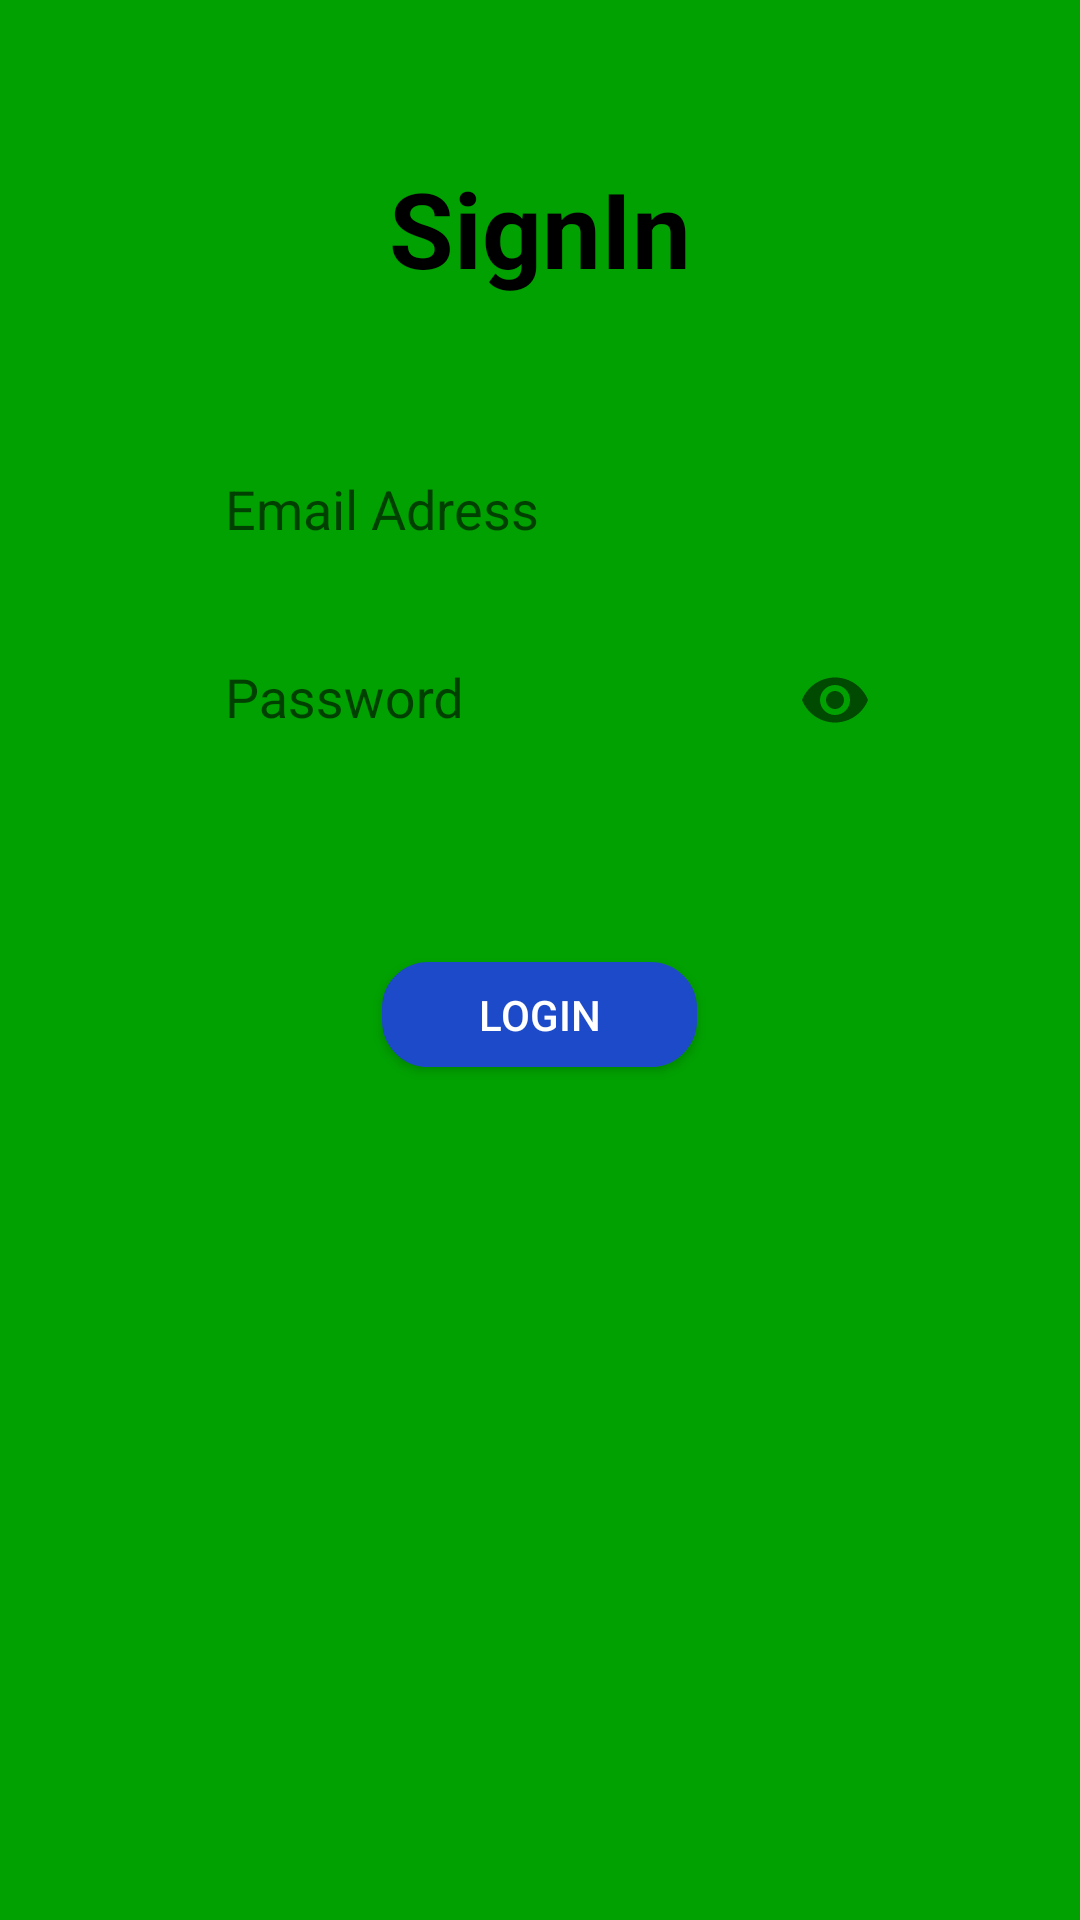

The Android layout XML behind this screen, and the referenced resources:
<!-- AndroidManifest.xml: application theme Theme.HelpingMinds -->
<!-- res/layout/fragment_sign_in.xml -->
<?xml version="1.0" encoding="utf-8"?>
<LinearLayout xmlns:android="http://schemas.android.com/apk/res/android"
    xmlns:tools="http://schemas.android.com/tools"
    android:layout_width="match_parent"
    android:layout_height="match_parent"
    tools:context=".Fragment.SignInFragment"
    android:background="@color/green"
    android:orientation="vertical"
    android:gravity="center_horizontal">

    
    <TextView
        android:layout_width="wrap_content"
        android:layout_height="wrap_content"
        android:text="SignIn"
        android:textColor="@color/black"
        android:textSize="@dimen/rsp_40"
        android:layout_marginTop="@dimen/rdp_60"
        android:textStyle="bold"
        />

    <EditText
        android:id="@+id/email"
        android:layout_height="@dimen/rdp_40"
        android:layout_width="@dimen/rdp_280"
        android:background="@drawable/edittext"
        android:layout_marginTop="@dimen/rdp_60"
        android:hint="Email Adress"
        android:paddingStart="@dimen/rdp_20"
        />

    <com.google.android.material.textfield.TextInputLayout
        xmlns:app="http://schemas.android.com/apk/res-auto"
        android:layout_width="wrap_content"
        android:layout_height="wrap_content"
        android:layout_marginTop="@dimen/rdp_20"
        app:passwordToggleEnabled="true">

        <EditText
            android:id="@+id/password"
            android:layout_height="@dimen/rdp_40"
            android:layout_width="@dimen/rdp_280"
            android:background="@drawable/edittext"
            android:layout_marginTop="@dimen/rdp_20"
            android:hint="Password"
            android:inputType="textPassword"
            android:paddingStart="@dimen/rdp_20"
            />
    </com.google.android.material.textfield.TextInputLayout>

    <Button
        android:id="@+id/login"
        android:layout_width="@dimen/rdp_120"
        android:layout_height="@dimen/rdp_40"
        android:layout_marginTop="@dimen/rdp_80"
        android:text="Login"
        android:textColor="@color/white"
        android:background="@drawable/button"/>

</LinearLayout>
<!-- resources referenced by this layout -->
<resources>
  <color name="black">#FF000000</color>
  <color name="green">#01a101</color>
  <color name="white">#FFFFFFFF</color>
  <dimen name="rdp_120">120dp</dimen>
  <dimen name="rdp_20">20dp</dimen>
  <dimen name="rdp_280">280dp</dimen>
  <dimen name="rdp_40">40dp</dimen>
  <dimen name="rdp_60">60dp</dimen>
  <dimen name="rdp_80">80dp</dimen>
  <dimen name="rsp_40">40sp</dimen>
  <!-- drawable button (drawable) -->
  <?xml version="1.0" encoding="utf-8"?>
  <selector xmlns:android="http://schemas.android.com/apk/res/android" >
      <item android:state_pressed="true" >
          <shape android:shape="rectangle"  >
              <corners android:radius="15dip" />
              <stroke android:width="1dip" android:color="@color/buttonColor" />
              <gradient android:angle="-90" android:startColor="@color/buttonColor" android:endColor="@color/buttonColor"  />
          </shape>
      </item>
      <item android:state_focused="true">
          <shape android:shape="rectangle"  >
              <corners android:radius="15dip" />
              <stroke android:width="1dip" android:color="@color/buttonColor" />
              <solid android:color="@color/buttonColor"/>
          </shape>
      </item>
      <item >
          <shape android:shape="rectangle"  >
              <corners android:radius="15dip" />
              <stroke android:width="1dip" android:color="@color/buttonColor" />
              <gradient android:angle="-90" android:startColor="@color/buttonColor" android:endColor="@color/buttonColor" />
          </shape>
      </item>
  </selector>
  <style name="Theme.HelpingMinds" parent="Theme.AppCompat.Light.NoActionBar">
          
          <item name="colorPrimary">@color/purple_500</item>
          <item name="colorPrimaryDark">@color/purple_700</item>
          <item name="colorAccent">@color/teal_200</item>
          
      </style>
  <color name="buttonColor">#1d4ac9</color>
  <color name="purple_500">#FF6200EE</color>
  <color name="purple_700">#FF3700B3</color>
  <color name="teal_200">#FF03DAC5</color>
</resources>
